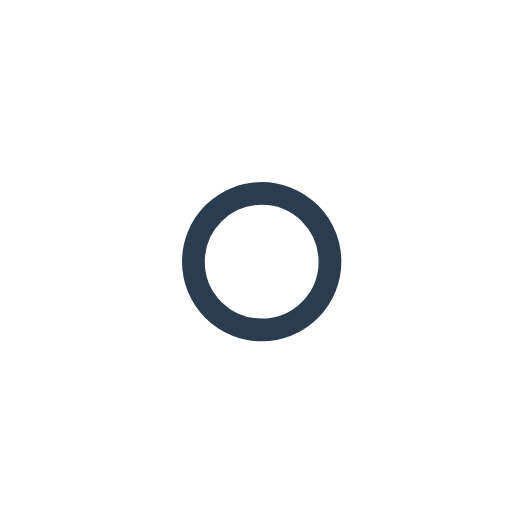
t = 0.00 s
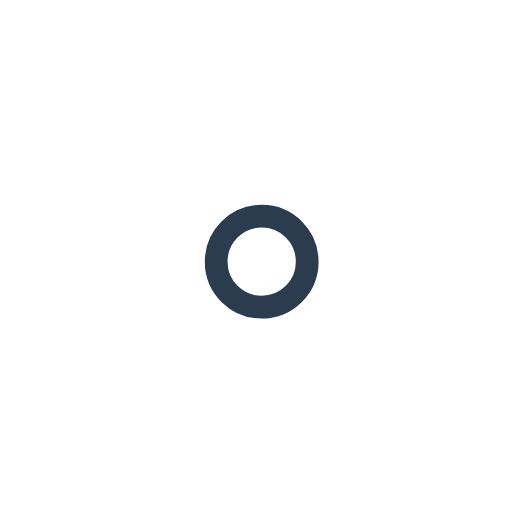
t = 1.00 s
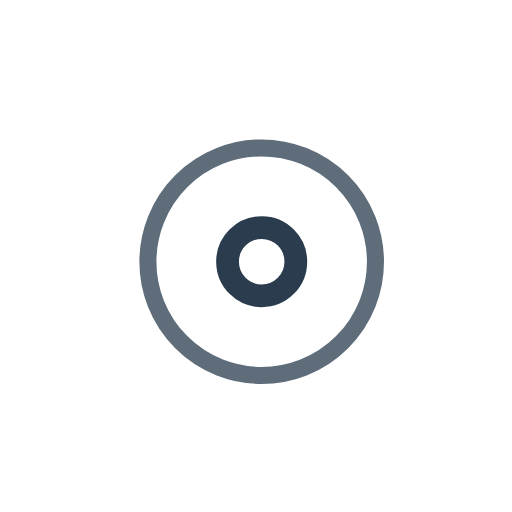
t = 2.25 s
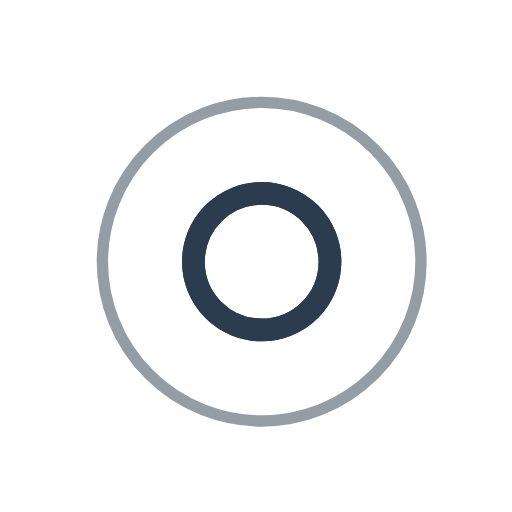
t = 3.00 s
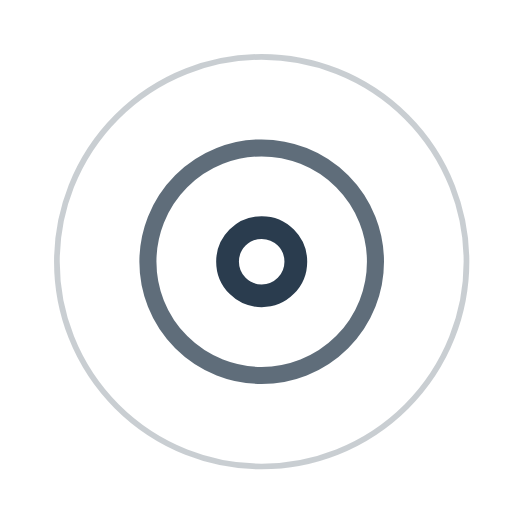
t = 3.75 s
t = 5.25 s: frame unchanged from t = 3.75 s, image omitted

The animated SVG that drew these frames (rendered in a browser with its animation timeline set to each time). Animation: 7 SMIL elements (animate=7); one cycle of 6.00 s, repeats indefinitely.

<!-- By Sam Herbert (@sherb), for everyone. More @ http://goo.gl/7AJzbL -->
<svg width="45" height="45" viewBox="0 0 45 45" xmlns="http://www.w3.org/2000/svg" stroke="#2a3c4e">
    <g fill="none" fill-rule="evenodd" transform="translate(1 1)" stroke-width="2">
        <circle cx="22" cy="22" r="6" stroke-opacity="0">
            <animate attributeName="r"
                 begin="1.5s" dur="3s"
                 values="6;22"
                 calcMode="linear"
                 repeatCount="indefinite" />
            <animate attributeName="stroke-opacity"
                 begin="1.5s" dur="3s"
                 values="1;0" calcMode="linear"
                 repeatCount="indefinite" />
            <animate attributeName="stroke-width"
                 begin="1.5s" dur="3s"
                 values="2;0" calcMode="linear"
                 repeatCount="indefinite" />
        </circle>
        <circle cx="22" cy="22" r="6" stroke-opacity="0">
            <animate attributeName="r"
                 begin="3s" dur="3s"
                 values="6;22"
                 calcMode="linear"
                 repeatCount="indefinite" />
            <animate attributeName="stroke-opacity"
                 begin="3s" dur="3s"
                 values="1;0" calcMode="linear"
                 repeatCount="indefinite" />
            <animate attributeName="stroke-width"
                 begin="3s" dur="3s"
                 values="2;0" calcMode="linear"
                 repeatCount="indefinite" />
        </circle>
        <circle cx="22" cy="22" r="8">
            <animate attributeName="r"
                 begin="0s" dur="1.5s"
                 values="6;1;2;3;4;5;6"
                 calcMode="linear"
                 repeatCount="indefinite" />
        </circle>
    </g>
</svg>
